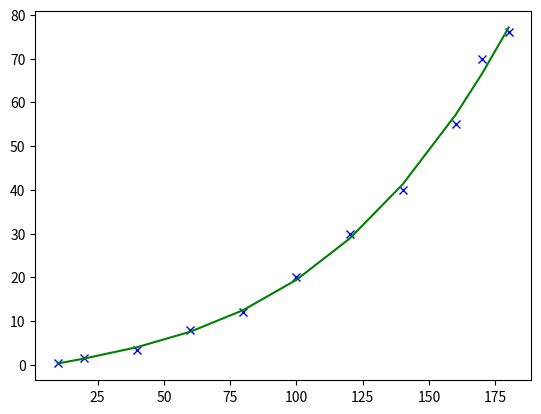

Recreate this plot in Python.
# In this Machine Learning Example, we try to use Newton's Method
# to draw a curve, with given weights and heights of people

import math
from matplotlib import pyplot as plt

# Define No. of Features of x
intN = 3

# Define Training Examples
aryT = []
aryT.append({'x': [10], 'y': 0.5})
aryT.append({'x': [20], 'y': 1.5})
aryT.append({'x': [40], 'y': 3.5})
aryT.append({'x': [60], 'y': 8})
aryT.append({'x': [80], 'y': 12})
aryT.append({'x': [100], 'y': 20})
aryT.append({'x': [120], 'y': 30})
aryT.append({'x': [140], 'y': 40})
aryT.append({'x': [160], 'y': 55})
aryT.append({'x': [170], 'y': 70})
aryT.append({'x': [180], 'y': 76})

# No. of Training Examples
intM = len(aryT)

# Init Array Parameters
aryTheta = [
    0,
    0,
    0,
    0,
]

# Init maximum training times
intMaxTrainTimes = 10000



# Iterates for intMaxTrainTimes
for t in range(intMaxTrainTimes):

    # Iterate for each feature
    for i in range(0, intN+1):
        # Init Summation
        intSum = 0
        intSum2 = 0

        # Iterate for each training example
        for j in range(intM):

            # Init temp for calculation
            intTemp = 0

            # Sum up to get predicted value of the hypothesis
            for n in range(0, intN+1):
                if n > 0:
                    intTemp += aryTheta[n] * math.pow(aryT[j]['x'][0], n)
                else:
                    intTemp += aryTheta[n]

            # Calculate Error
            intTemp = intTemp - aryT[j]['y']

            if i > 0:
                intTemp = intTemp * math.pow(aryT[j]['x'][0], i)

            intSum += intTemp

            if i > 0:
                intSum2 += math.pow(aryT[j]['x'][0], 2 * i)
            else:
                intSum2 += 1
        #End for

        # Calculate New Theta(0)
        aryTheta[i] = aryTheta[i] - intSum / intSum2



# Print all Theta(s)
print('aryTheta[0]: ' + str(aryTheta[0]))
print('aryTheta[1]: ' + str(aryTheta[1]))
print('aryTheta[2]: ' + str(aryTheta[2]))
print('aryTheta[3]: ' + str(aryTheta[3]))



# Check Error
intSum = 0
for m in range(intM):
    intTemp = 0
    for n in range(0, intN+1):
        if n > 0:
            intTemp += aryTheta[n] * math.pow(aryT[m]['x'][0], n)
        else:
            intTemp += aryTheta[n]
    intSum += math.pow(intTemp - aryT[m]['y'], 2)
print("Error: " + str(intSum))



# Plot graph
aryX = []
aryY = []
aryH = []
for i in range(intM):
    intTemp = 0
    for j in range(0, intN+1):
        if j > 0:
            intTemp += aryTheta[j] * math.pow(aryT[i]['x'][0], j)
        else:
            intTemp += aryTheta[j]
    aryX.append(aryT[i]['x'][0])
    aryY.append(aryT[i]['y'])
    aryH.append(intTemp)

plt.plot(aryX, aryY, 'bx')
plt.plot(aryX, aryH, 'g')
plt.show()